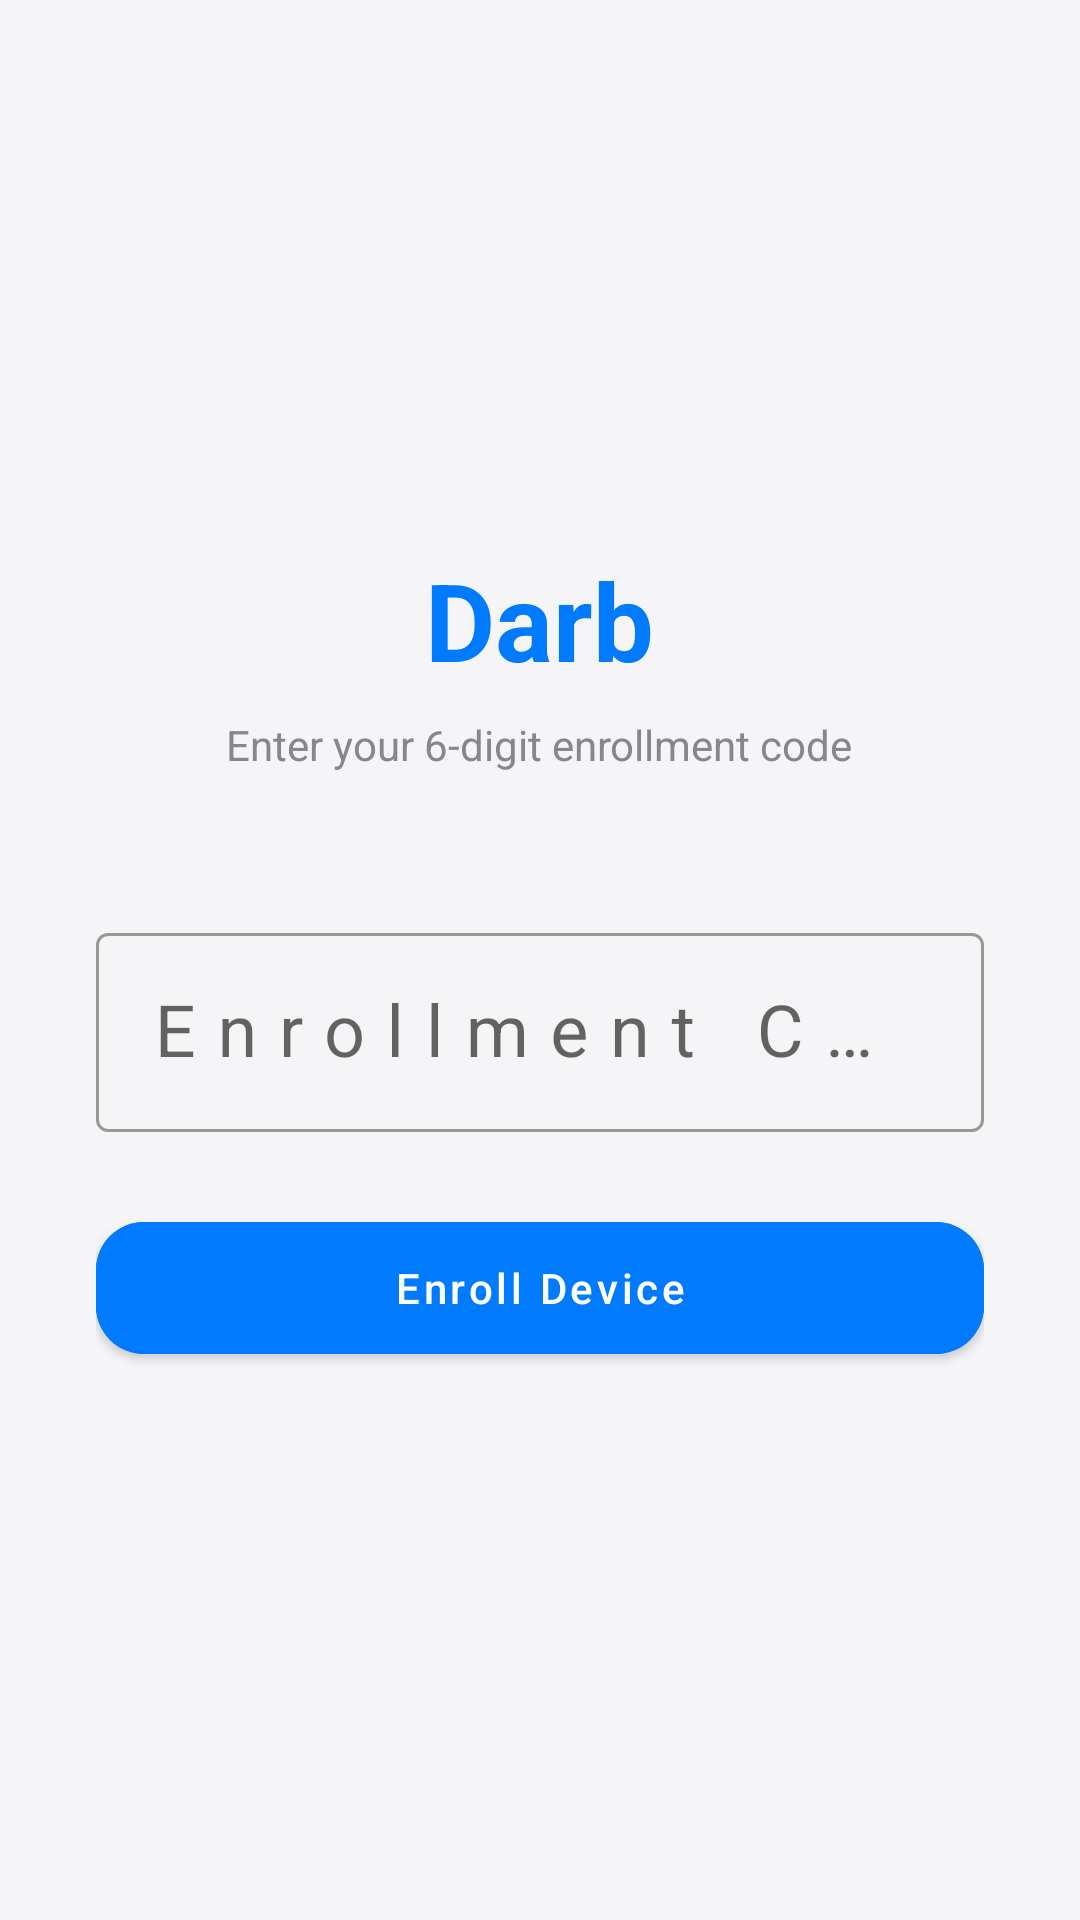

The Android layout XML behind this screen, and the referenced resources:
<!-- AndroidManifest.xml: application theme Theme.DarbAgent -->
<!-- res/layout/activity_enrollment.xml -->
<?xml version="1.0" encoding="utf-8"?>
<LinearLayout xmlns:android="http://schemas.android.com/apk/res/android"
    android:layout_width="match_parent"
    android:layout_height="match_parent"
    android:orientation="vertical"
    android:gravity="center"
    android:padding="32dp"
    android:background="#F5F5F7">

    <TextView
        android:layout_width="wrap_content"
        android:layout_height="wrap_content"
        android:text="Darb"
        android:textSize="36sp"
        android:textColor="#007AFF"
        android:textStyle="bold"
        android:layout_marginBottom="8dp" />

    <TextView
        android:layout_width="wrap_content"
        android:layout_height="wrap_content"
        android:text="@string/enrollment_subtitle"
        android:textSize="14sp"
        android:textColor="#86868B"
        android:layout_marginBottom="48dp" />

    <com.google.android.material.textfield.TextInputLayout
        android:layout_width="match_parent"
        android:layout_height="wrap_content"
        android:layout_marginBottom="24dp"
        style="@style/Widget.MaterialComponents.TextInputLayout.OutlinedBox">

        <com.google.android.material.textfield.TextInputEditText
            android:id="@+id/etEnrollmentCode"
            android:layout_width="match_parent"
            android:layout_height="wrap_content"
            android:hint="Enrollment Code"
            android:inputType="number"
            android:maxLength="6"
            android:textAlignment="center"
            android:textSize="24sp"
            android:letterSpacing="0.3" />
    </com.google.android.material.textfield.TextInputLayout>

    <com.google.android.material.button.MaterialButton
        android:id="@+id/btnEnroll"
        android:layout_width="match_parent"
        android:layout_height="56dp"
        android:text="@string/btn_enroll"
        android:textAllCaps="false"
        android:backgroundTint="#007AFF"
        app:cornerRadius="16dp"
        xmlns:app="http://schemas.android.com/apk/res-auto" />

    <ProgressBar
        android:id="@+id/progressBar"
        android:layout_width="wrap_content"
        android:layout_height="wrap_content"
        android:layout_marginTop="24dp"
        android:visibility="gone" />

    <TextView
        android:id="@+id/tvError"
        android:layout_width="wrap_content"
        android:layout_height="wrap_content"
        android:textColor="#FF3B30"
        android:textSize="13sp"
        android:layout_marginTop="16dp"
        android:visibility="gone" />

</LinearLayout>
<!-- resources referenced by this layout -->
<resources>
  <string name="btn_enroll">Enroll Device</string>
  <string name="enrollment_subtitle">Enter your 6-digit enrollment code</string>
  <style name="Theme.DarbAgent" parent="Theme.MaterialComponents.Light.NoActionBar">
          <item name="colorPrimary">#007AFF</item>
          <item name="colorPrimaryVariant">#0066D6</item>
          <item name="colorOnPrimary">#FFFFFF</item>
          <item name="colorSecondary">#007AFF</item>
          <item name="android:statusBarColor">#FFFFFF</item>
          <item name="android:windowLightStatusBar">true</item>
      </style>
</resources>
